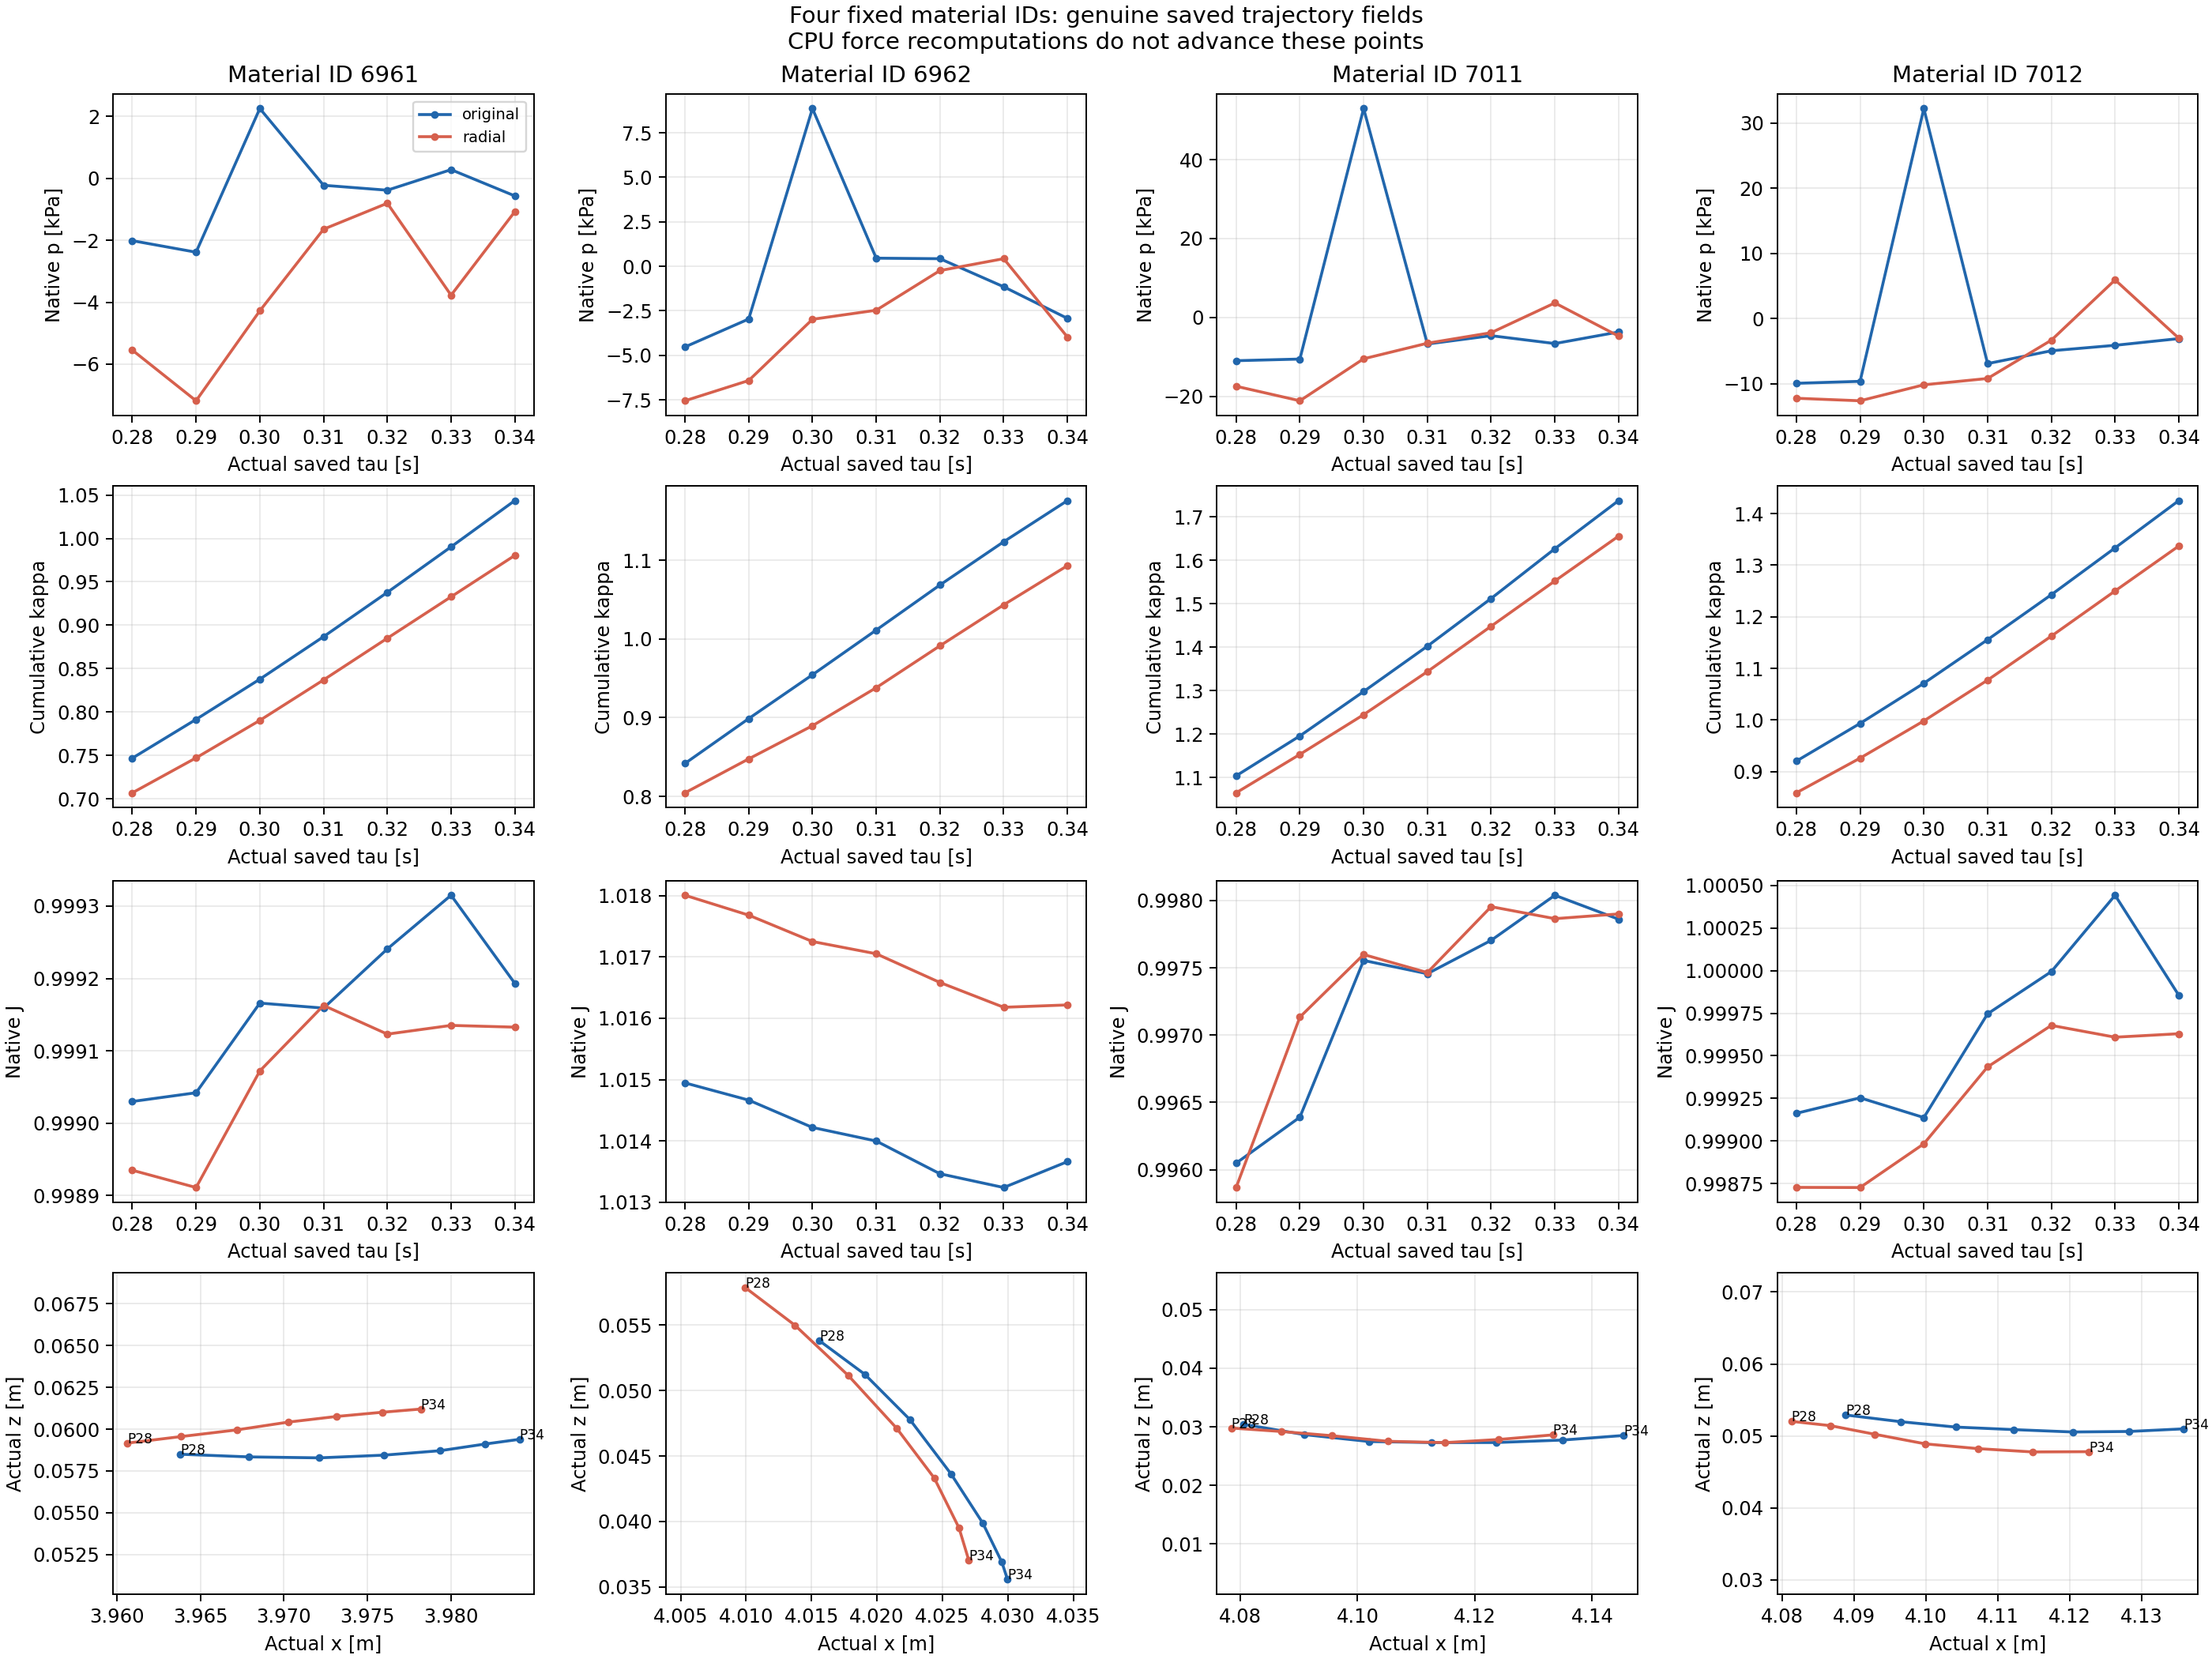

Source data for this figure (header and first rows):
case, part, time_s, completed_step, native_id, x_m, z_m, p_Pa, P0_Pa, J, kappa, saved_FS, fresh_FS, saved_prior_stage_theta_s_1, fresh_CPU_theta_s_1, literal_theta_s_1, corrected_gradient_trace_s_1, elastic_Rsigma_trace_over3K_s_1, G1_trace_minus_theta_s_1, elastic_trace_over3K_minus_theta_s_1, Rsigma_xx_Pa_s, Rsigma_yy_Pa_s, Rsigma_zz_Pa_s, Rsigma_xy_Pa_s
original, 28.0, 10.28, 2056001, 6961, 3.964, 0.0585, -2014, 19031, 0.999, 0.7469, 0.0, 0.0, -0.0002185, -0.0002177, -0.0002177, -0.0002182, -0.000218, -5.248829303208802e-07, -3.500188139552308e-07, 54499204, -3182, -54508848, 0.0
original, 28.0, 10.28, 2056001, 6962, 4.016, 0.05381, -4527, 18639, 1.015, 0.8418, 0.0, 0.0, -0.01998, -0.01998, -0.01998, -0.01998, -0.01998, 2.8018054587519714e-07, 1.986160798883585e-07, 57696244, -291652, -58580032, 0.0
original, 28.0, 10.28, 2056001, 7011, 4.081, 0.03042, -10992, 19031, 0.996, 1.104, 0.0, 0.0, -0.02838, -0.02836, -0.02836, -0.02836, -0.02836, -6.401857950422141e-07, -7.46279627872326e-07, 59789476, -413974, -61043944, 0.0
original, 28.0, 10.28, 2056001, 7012, 4.089, 0.05292, -9926, 18639, 0.9992, 0.9203, 0.0, 0.0, -0.01841, -0.01841, -0.01841, -0.01841, -0.01841, -3.9042945815248586e-07, -2.567551135347623e-07, 58689036, -268703, -59503296, 0.0
original, 29.0, 10.29, 2058001, 6961, 3.968, 0.05834, -2386, 19031, 0.999, 0.7915, 0.0, 0.0, 0.006587, 0.006593, 0.006593, 0.006593, 0.006592, -4.1075715814797853e-07, -6.32535508250133e-07, 54460792, 96220, -54169224, 0.0
original, 29.0, 10.29, 2058001, 6962, 4.019, 0.05124, -2958, 18639, 1.015, 0.8988, 0.0, 0.0, -0.03093, -0.03094, -0.03094, -0.03094, -0.03094, 8.466893230973938e-08, 1.1669140351916463e-07, 51802688, -451584, -53171116, 0.0
original, 29.0, 10.29, 2058001, 7011, 4.091, 0.02867, -10575, 19031, 0.9964, 1.196, 0.0, 0.0, 0.09075, 0.0908, 0.0908, 0.0908, 0.0908, 7.155270422831705e-07, 6.205181200674703e-07, 69727784, 1325272, -65711812, 0.0
original, 29.0, 10.29, 2058001, 7012, 4.096, 0.05199, -9621, 18639, 0.9993, 0.9933, 0.0, 0.0, 0.04324, 0.04322, 0.04322, 0.04322, 0.04322, -1.3317481319385926e-06, -1.390948531118652e-06, 62635616, 630793, -60724120, 0.0
original, 30.0, 10.3, 2060001, 6961, 3.972, 0.05828, 2252, 19031, 0.9992, 0.8378, 0.0, 0.0, -0.00666, -0.007764, -0.007764, -0.007765, -0.007765, -1.240424019166575e-06, -1.2370772744189212e-06, 57319468, -113334, -57662904, 0.0
original, 30.0, 10.3, 2060001, 6962, 4.023, 0.04778, 8867, 18639, 1.014, 0.9544, 0.0, 0.0, 0.07304, 0.07534, 0.07534, 0.07534, 0.07534, -1.2598580001466075e-07, -8.071578104507093e-08, 50720488, 1099548, -47388540, 0.0
original, 30.0, 10.3, 2060001, 7011, 4.102, 0.02749, 52986, 19031, 0.9976, 1.298, 0.0, 0.0, -0.3395, -0.3329, -0.3329, -0.3329, -0.3329, -1.3770401511292718e-06, -1.3755563378903268e-06, 56717092, -4858992, -71441312, 0.0
original, 30.0, 10.3, 2060001, 7012, 4.104, 0.05124, 32216, 18639, 0.9991, 1.071, 0.0, 0.0, -0.06784, -0.05859, -0.05859, -0.05859, -0.05859, 3.205864588518015e-07, 3.803511246860958e-07, 65073960, -855081, -67665104, 0.0
original, 31.0, 10.31, 2062001, 6961, 3.976, 0.05844, -225.5, 19031, 0.9992, 0.8868, 0.0, 0.0, 0.007669, 0.007669, 0.007669, 0.007669, 0.007669, -4.583882566300268e-07, -5.884445520845313e-07, 59458876, 111931, -59119696, 0.0
original, 31.0, 10.31, 2062001, 6962, 4.026, 0.04363, 460.2, 18639, 1.014, 1.011, 0.0, 0.0, -0.0387, -0.03871, -0.03871, -0.03871, -0.03871, 9.494731179060523e-07, 1.2756213268391714e-06, 47444328, -564928, -49156224, 0.0
original, 31.0, 10.31, 2062001, 7011, 4.113, 0.02731, -6758, 19031, 0.9975, 1.402, 0.0, 0.0, 0.04611, 0.04613, 0.04613, 0.04613, 0.04613, 1.5217863355773686e-06, 1.55065332654164e-06, 62747456, 673237, -60707344, 0.0
original, 31.0, 10.31, 2062001, 7012, 4.112, 0.05088, -6905, 18639, 0.9997, 1.156, 0.0, 0.0, 0.04987, 0.04985, 0.04985, 0.04985, 0.04985, -1.1546911918292047e-06, -1.0209727189167128e-06, 70914496, 727588, -68709680, 0.0
original, 32.0, 10.32, 2064001, 6961, 3.979, 0.05871, -384.6, 19031, 0.9992, 0.9378, 0.0, 0.0, 0.009305, 0.009308, 0.009308, 0.009308, 0.009308, -3.1601516509160987e-07, -1.7677607910653037e-07, 58358308, 135859, -57946620, 0.0
original, 32.0, 10.32, 2064001, 6962, 4.028, 0.03988, 429.8, 18639, 1.013, 1.068, 0.0, 0.0, -0.04551, -0.04551, -0.04551, -0.04551, -0.04551, -4.1052247023998234e-07, -4.4412937123816665e-07, 43827752, -664192, -45840440, 0.0
original, 32.0, 10.32, 2064001, 7011, 4.124, 0.02731, -4644, 19031, 0.9977, 1.512, 0.0, 0.0, 0.004665, 0.004685, 0.004685, 0.004685, 0.004685, -3.4154787964535416e-07, -3.555194192433539e-07, 61954076, 68376, -61746880, 0.0
original, 32.0, 10.32, 2064001, 7012, 4.12, 0.05056, -4935, 18639, 1, 1.243, 0.0, 0.0, 0.01494, 0.01497, 0.01497, 0.01497, 0.01497, 8.884890179139404e-08, 1.8981771172238426e-07, 73368664, 218493, -72706552, 0.0
original, 33.0, 10.33, 2066001, 6961, 3.982, 0.05911, 278.7, 19031, 0.9993, 0.9903, 0.0, 0.0, -0.00147, -0.001449, -0.001449, -0.001449, -0.00145, -2.7400606200655986e-07, -4.4717027734299773e-07, 56306144, -21157, -56370256, 0.0
original, 33.0, 10.33, 2066001, 6962, 4.03, 0.03689, -1148, 18639, 1.013, 1.123, 0.0, 0.0, -0.0004772, -0.0004271, -0.0004271, -0.0004273, -0.0004277, -2.8272737395695913e-07, -5.992078401067234e-07, 41382888, -6240, -41401804, 0.0
original, 33.0, 10.33, 2066001, 7011, 4.135, 0.02773, -6642, 19031, 0.998, 1.626, 0.0, 0.0, 0.1109, 0.1108, 0.1108, 0.1108, 0.1108, 5.223915398588908e-07, 5.437163310695325e-07, 63539864, 1617341, -58638836, 0.0
original, 33.0, 10.33, 2066001, 7012, 4.128, 0.05063, -4097, 18639, 1, 1.334, 0.0, 0.0, 0.009842, 0.009815, 0.009815, 0.009815, 0.009815, 5.695937664862427e-07, 5.150204130197761e-07, 75868736, 143260, -75434632, 0.0
original, 34.0, 10.34, 2068001, 6961, 3.984, 0.05939, -568.6, 19031, 0.9992, 1.044, 0.0, 0.0, 0.0001161, 0.0001182, 0.0001182, 0.0001187, 0.0001186, 5.128930919140462e-07, 4.7126741425820677e-07, 52143508, 1731, -52138260, 0.0
original, 34.0, 10.34, 2068001, 6962, 4.03, 0.03556, -2924, 18639, 1.014, 1.176, 0.0, 0.0, 0.01894, 0.01893, 0.01893, 0.01893, 0.01893, -8.351763969294268e-07, -9.703063410318458e-07, 44502052, 276280, -43664848, 0.0
original, 34.0, 10.34, 2068001, 7011, 4.145, 0.02851, -3707, 19031, 0.9979, 1.737, 0.0, 0.0, -0.02966, -0.02962, -0.02962, -0.02962, -0.02962, -8.705895471194935e-07, -8.354357985893013e-07, 50351476, -432331, -51661568, 0.0
original, 34.0, 10.34, 2068001, 7012, 4.136, 0.05099, -3068, 18639, 0.9999, 1.425, 0.0, 0.0, -0.04709, -0.04706, -0.04706, -0.04706, -0.04706, 5.99715937688039e-07, 5.841153374180896e-07, 73716856, -686912, -75798416, 0.0
radial, 28.0, 10.28, 2056001, 6961, 3.961, 0.05917, -5546, 19031, 0.9989, 0.7069, 0.0, 0.0, 0.001809, 0.001807, 0.001807, 0.001807, 0.001807, -5.270872815987815e-08, -8.943177594636885e-08, 48128204, 26379, -48048268, 0.0
radial, 28.0, 10.28, 2056001, 6962, 4.01, 0.05788, -7551, 18639, 1.018, 0.8045, 0.0, 0.0, -0.01933, -0.01934, -0.01934, -0.01934, -0.01934, 4.41455816346803e-08, -8.254090785517199e-08, 47154632, -282230, -48009880, 0.0
radial, 28.0, 10.28, 2056001, 7011, 4.078, 0.02979, -17471, 19031, 0.9959, 1.065, 0.0, 0.0, 0.1748, 0.1748, 0.1748, 0.1748, 0.1748, 9.207048923265404e-07, 1.234373888436835e-06, 66767660, 2551318, -59036376, 0.0
radial, 28.0, 10.28, 2056001, 7012, 4.081, 0.05203, -12218, 18639, 0.9987, 0.8588, 0.0, 0.0, 0.01305, 0.01304, 0.01304, 0.01304, 0.01304, -3.3938849286485606e-07, -3.67681161392297e-07, 56359104, 190314, -55782392, 0.0
radial, 29.0, 10.29, 2058001, 6961, 3.964, 0.05956, -7181, 19031, 0.9989, 0.7472, 0.0, 0.0, 0.01979, 0.01956, 0.01956, 0.01956, 0.01956, -1.382088777104884e-07, -5.266519246052703e-08, 51500312, 285505, -50635144, 0.0
radial, 29.0, 10.29, 2058001, 6962, 4.014, 0.05499, -6413, 18639, 1.018, 0.8476, 0.0, 0.0, -0.07445, -0.07471, -0.07471, -0.07471, -0.07471, -2.465603730072985e-07, -2.6025628047099403e-07, 38494000, -1090480, -41798480, 0.0
radial, 29.0, 10.29, 2058001, 7011, 4.087, 0.02919, -21159, 19031, 0.9971, 1.153, 0.0, 0.0, 0.1167, 0.116, 0.116, 0.116, 0.116, -1.1304644070841974e-07, -5.253440460428749e-09, 67216448, 1693288, -62085264, 0.0
radial, 29.0, 10.29, 2058001, 7012, 4.087, 0.05144, -12605, 18639, 0.9987, 0.9261, 0.0, 0.0, -0.05953, -0.06016, -0.06016, -0.06016, -0.06016, 6.844235348746341e-07, 7.134378444337286e-07, 59786036, -877999, -62446644, 0.0
radial, 30.0, 10.3, 2060001, 6961, 3.967, 0.05995, -4278, 19031, 0.9991, 0.7904, 0.0, 0.0, 0.02155, 0.02155, 0.02155, 0.02155, 0.02155, 1.5498346511710892e-07, 1.3935025246214483e-07, 55812860, 314486, -54859872, 0.0
radial, 30.0, 10.3, 2060001, 6962, 4.018, 0.05114, -2974, 18639, 1.017, 0.8897, 0.0, 0.0, -0.04031, -0.0403, -0.0403, -0.0403, -0.0403, -8.365083572492438e-07, -6.638518911666891e-07, 41359188, -588216, -43141644, 0.0
radial, 30.0, 10.3, 2060001, 7011, 4.096, 0.02847, -10507, 19031, 0.9976, 1.245, 0.0, 0.0, 0.05064, 0.05062, 0.05062, 0.05062, 0.05062, 5.138791814018884e-07, 4.062395834794619e-07, 73431040, 738886, -71192000, 0.0
radial, 30.0, 10.3, 2060001, 7012, 4.093, 0.05024, -10156, 18639, 0.999, 0.9982, 0.0, 0.0, 0.05063, 0.05063, 0.05063, 0.05063, 0.05063, 2.668240332570626e-07, 2.922543023350932e-07, 70506224, 738912, -68267104, 0.0
radial, 31.0, 10.31, 2062001, 6961, 3.97, 0.06042, -1643, 19031, 0.9992, 0.837, 0.0, 0.0, -0.003524, -0.003497, -0.003497, -0.003497, -0.003497, 1.821580086491803e-07, 2.7531610972617027e-07, 57400788, -51039, -57555460, 0.0
radial, 31.0, 10.31, 2062001, 6962, 4.022, 0.04711, -2465, 18639, 1.017, 0.938, 0.0, 0.0, -0.01364, -0.01372, -0.01372, -0.01372, -0.01372, 3.1099925745792234e-07, 2.835585936142998e-07, 48378544, -200232, -48985320, 0.0
radial, 31.0, 10.31, 2062001, 7011, 4.105, 0.02752, -6559, 19031, 0.9975, 1.344, 0.0, 0.0, -0.01973, -0.01962, -0.01962, -0.01962, -0.01962, 7.661482694376609e-07, 9.306296936857639e-07, 72446336, -286416, -73314256, 0.0
radial, 31.0, 10.31, 2062001, 7012, 4.1, 0.0489, -9185, 18639, 0.9994, 1.077, 0.0, 0.0, 0.07131, 0.07132, 0.07132, 0.07132, 0.07132, -1.3444725582845152e-07, -7.394261267168467e-08, 77054176, 1040910, -73899904, 0.0
radial, 32.0, 10.32, 2064001, 6961, 3.973, 0.06076, -805.6, 19031, 0.9991, 0.885, 0.0, 0.0, -0.006677, -0.006673, -0.006673, -0.006673, -0.006673, -1.780190432842943e-07, -9.368474898022866e-08, 56559408, -97401, -56854560, 0.0
radial, 32.0, 10.32, 2064001, 6962, 4.024, 0.04332, -236.1, 18639, 1.017, 0.9912, 0.0, 0.0, -0.05024, -0.05024, -0.05024, -0.05024, -0.05024, -6.124576366062229e-07, -7.577474325295985e-07, 46733520, -733320, -48955712, 0.0
radial, 32.0, 10.32, 2064001, 7011, 4.115, 0.0273, -3884, 19031, 0.998, 1.448, 0.0, 0.0, 0.00994, 0.009931, 0.009931, 0.00993, 0.00993, -1.0786292715669887e-06, -9.848393076796608e-07, 66241032, 144928, -65801864, 0.0
radial, 32.0, 10.32, 2064001, 7012, 4.107, 0.04824, -3311, 18639, 0.9997, 1.163, 0.0, 0.0, -0.02288, -0.02287, -0.02287, -0.02288, -0.02288, -6.606850942725284e-07, -6.60874159959246e-07, 75505176, -333873, -76516920, 0.0
radial, 33.0, 10.33, 2066001, 6961, 3.976, 0.06101, -3774, 19031, 0.9991, 0.9327, 0.0, 0.0, 0.0004943, 0.0001462, 0.0001462, 0.0001456, 0.0001458, -6.507780205278202e-07, -4.49478137138303e-07, 54056720, 2127, -54050272, 0.0
radial, 33.0, 10.33, 2066001, 6962, 4.026, 0.03951, 432.1, 18639, 1.016, 1.043, 0.0, 0.0, -0.0281, -0.02782, -0.02782, -0.02782, -0.02782, 4.0323297589850426e-07, 2.0954558241012555e-07, 42361880, -406040, -43592304, 0.0
radial, 33.0, 10.33, 2066001, 7011, 4.124, 0.02783, 3665, 19031, 0.9979, 1.552, 0.0, 0.0, -0.122, -0.1211, -0.1211, -0.1211, -0.1211, 4.911705575594283e-08, 2.2341653156676688e-07, 58185836, -1767301, -63541288, 0.0
radial, 33.0, 10.33, 2066001, 7012, 4.115, 0.04778, 5935, 18639, 0.9996, 1.25, 0.0, 0.0, -0.1232, -0.1208, -0.1208, -0.1208, -0.1208, 1.1765444801192793e-06, 1.2452050802691517e-06, 70939264, -1763122, -76282048, 0.0
radial, 34.0, 10.34, 2068001, 6961, 3.978, 0.0612, -1076, 19031, 0.9991, 0.9804, 0.0, 0.0, -0.007553, -0.007551, -0.007551, -0.007551, -0.007551, -8.907608393948774e-08, -2.4227613633701073e-07, 49996180, -110212, -50330160, 0.0
radial, 34.0, 10.34, 2068001, 6962, 4.027, 0.03704, -3974, 18639, 1.016, 1.093, 0.0, 0.0, 0.01973, 0.01974, 0.01974, 0.01974, 0.01974, 3.279076175033424e-07, 2.563169653260755e-07, 41803764, 288044, -40930896, 0.0
radial, 34.0, 10.34, 2068001, 7011, 4.133, 0.02861, -4759, 19031, 0.9979, 1.655, 0.0, 0.0, 0.0255, 0.0255, 0.0255, 0.02549, 0.02549, -1.5454995434538432e-06, -1.44333109234826e-06, 58844008, 372102, -57716416, 0.0
radial, 34.0, 10.34, 2068001, 7012, 4.123, 0.04782, -3017, 18639, 0.9996, 1.337, 0.0, 0.0, -0.04591, -0.04594, -0.04594, -0.04594, -0.04594, 2.6581716605633687e-08, -3.671803307653265e-07, 75080552, -670492, -77112344, 0.0
